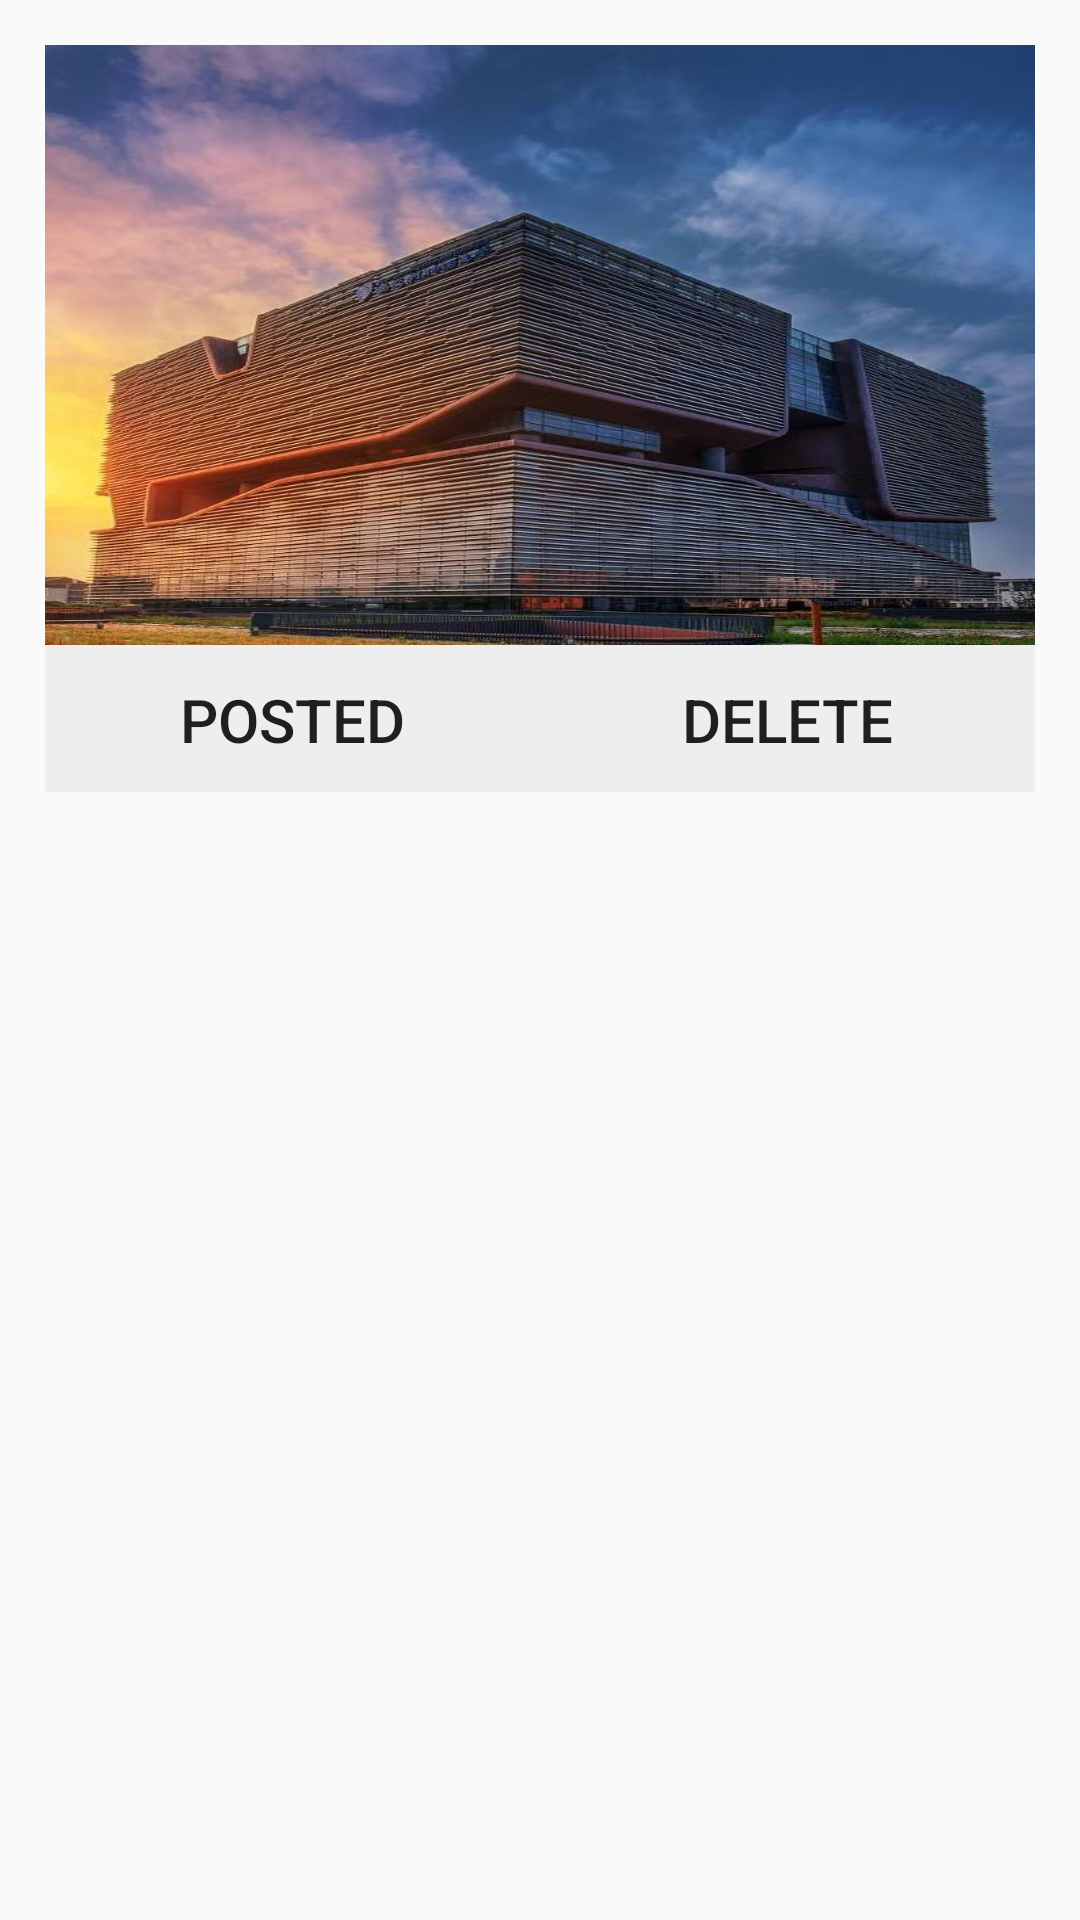

This screen was rendered from an Android layout file. Write that file and the resources it references.
<!-- AndroidManifest.xml: application theme AppTheme -->
<!-- res/layout/input_hp_me_adm_layout.xml -->
<?xml version="1.0" encoding="utf-8"?>
<RelativeLayout xmlns:android="http://schemas.android.com/apk/res/android"
    xmlns:app="http://schemas.android.com/apk/res-auto"
    xmlns:tools="http://schemas.android.com/tools"
    android:layout_width="match_parent"
    android:layout_height="match_parent"
    android:orientation="horizontal">

    <LinearLayout
        android:layout_width="match_parent"
        android:layout_height="wrap_content"
        android:layout_margin="15dip"
        android:background="@drawable/radius_drawable_bg"
        android:orientation="vertical">

        <LinearLayout
            android:layout_width="match_parent"
            android:layout_height="200dp"
            android:background="@mipmap/timg"
            android:gravity="center_vertical"
            android:orientation="vertical">


            <LinearLayout
                android:layout_width="wrap_content"
                android:layout_height="wrap_content"></LinearLayout>
            <ImageView
                android:id="@+id/adm_portrait"
                android:layout_width="130dp"
                android:layout_height="130dp"
                android:layout_gravity="center"
                android:src="@mipmap/ic_launcher_round" />
        </LinearLayout>
        <View
            android:layout_width="match_parent"
            android:layout_height="3px"
            android:background="#eeeeee" />
        <LinearLayout
            android:layout_width="fill_parent"
            android:layout_height="wrap_content"
            android:orientation="horizontal">

            <Button
                android:id="@+id/admin_post"
                android:layout_width="fill_parent"
                android:layout_height="wrap_content"
                android:layout_gravity="left"
                android:layout_weight="1"
                android:background="#eeeeee"
                android:text="Posted"
                android:textSize="20dp"></Button>

            <Button
                android:id="@+id/delete"
                android:layout_width="fill_parent"
                android:layout_height="wrap_content"
                android:layout_gravity="left"
                android:layout_weight="1"
                android:background="#eeeeee"
                android:text="Delete"
                android:textSize="20dp"></Button>

        </LinearLayout>
    </LinearLayout>

</RelativeLayout>
<!-- resources referenced by this layout -->
<resources>
  <!-- drawable radius_drawable_bg (drawable) -->
  <?xml version="1.0" encoding="utf-8"?>
  <shape xmlns:android="http://schemas.android.com/apk/res/android" >
      <corners android:radius="5dip"/>
      <solid android:color="#80FFFFFF"/>
  
  </shape>
  <!-- mipmap timg: jpeg bitmap (mipmap-xxxhdpi, 86611 bytes) -->
  <style name="AppTheme" parent="Theme.AppCompat.Light.NoActionBar">
          
          <item name="colorPrimary">@color/colorPrimary</item>
          <item name="colorPrimaryDark">@color/colorPrimaryDark</item>
          <item name="colorAccent">@color/colorAccent</item>
      </style>
  <color name="colorPrimary">#6200EE</color>
  <color name="colorPrimaryDark">#3700B3</color>
  <color name="colorAccent">#03DAC5</color>
</resources>
